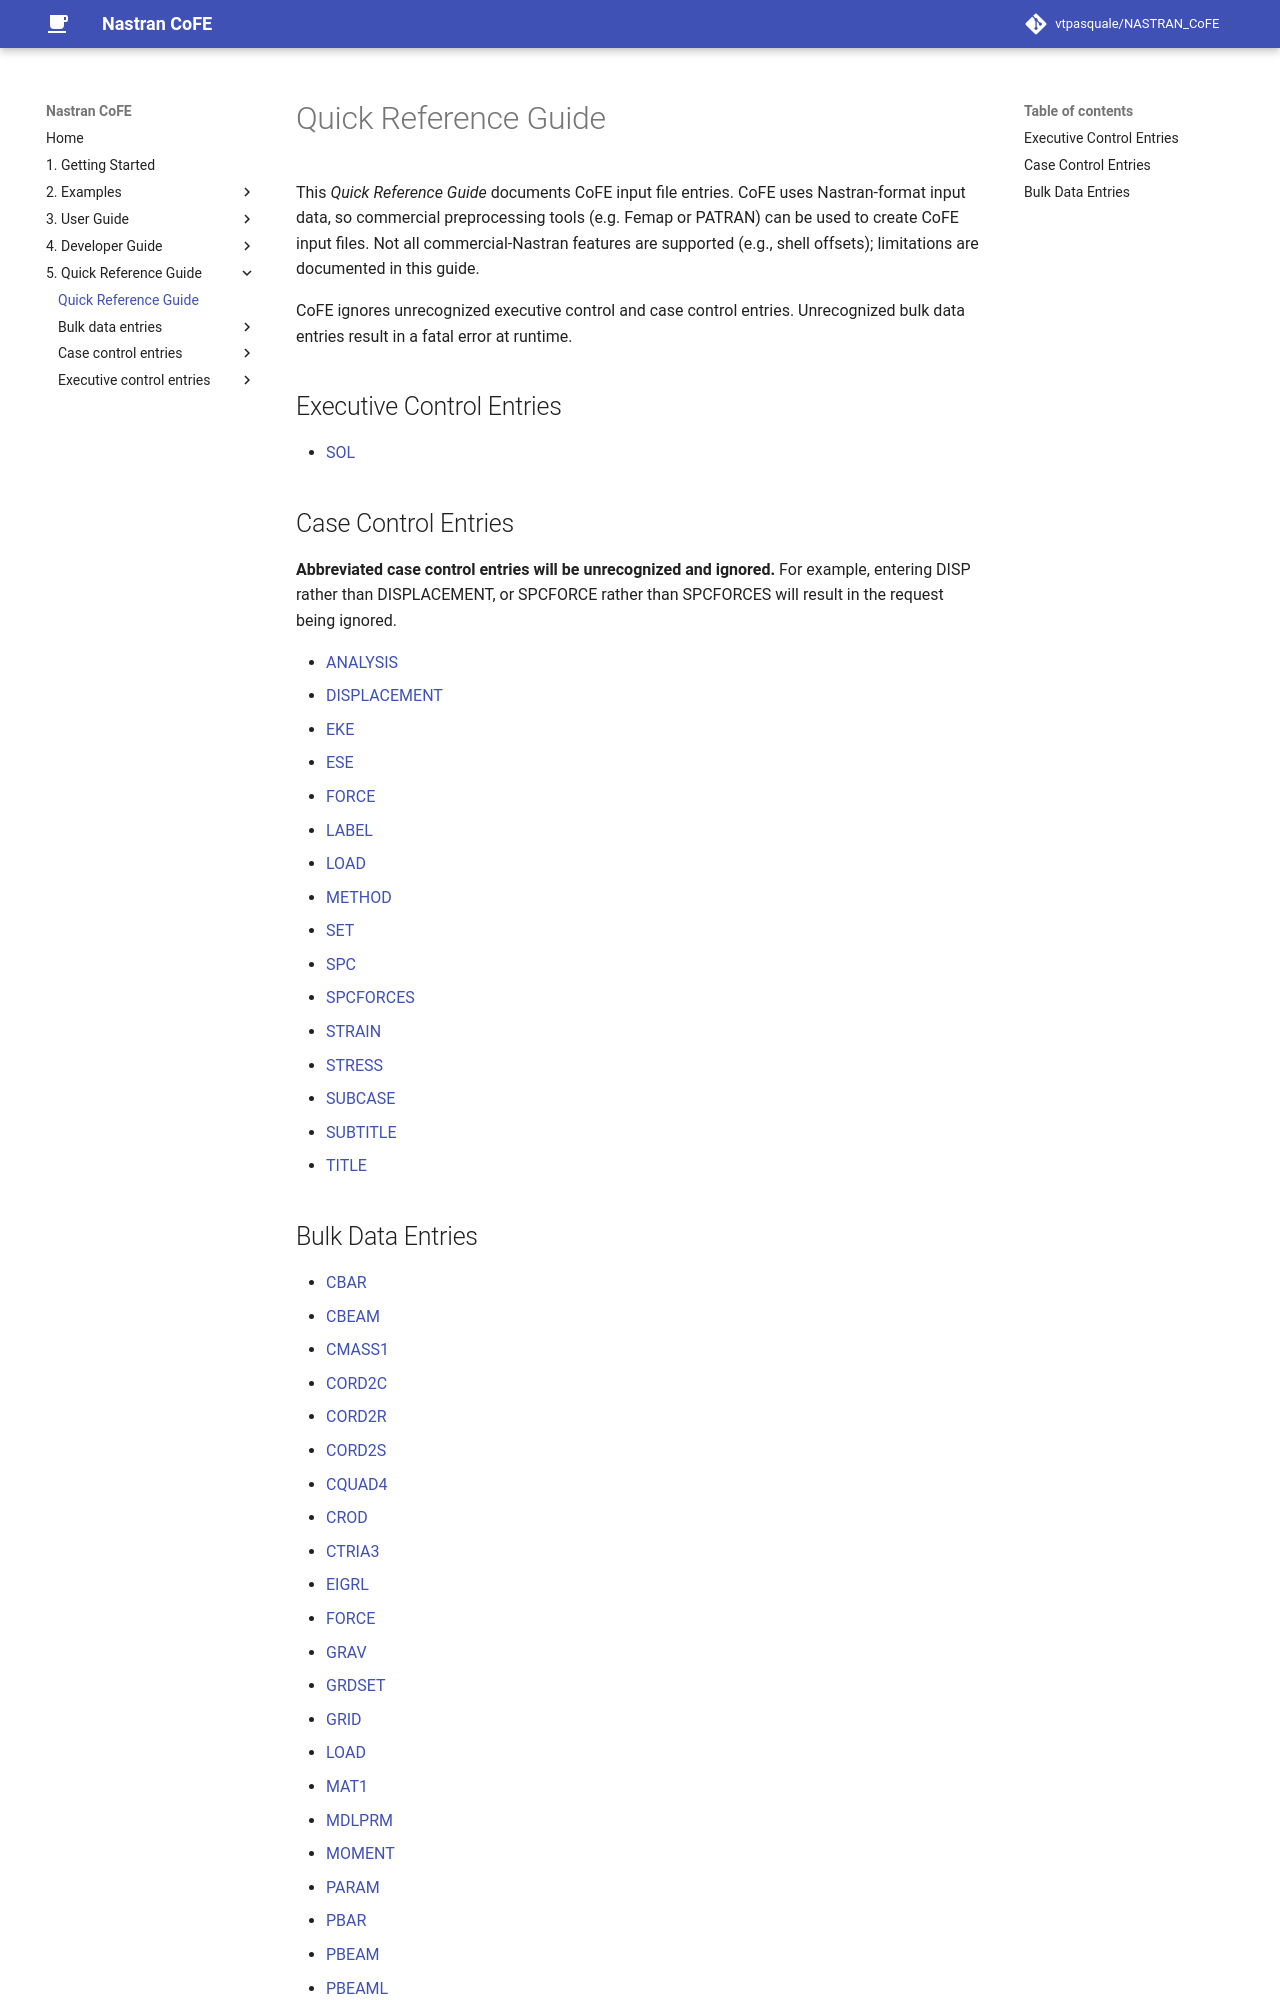

repository: vtpasquale/NASTRAN_CoFE · page: 5._Quick_Reference_Guide/quick_reference_guide/index.html · generator: mkdocs

# Quick Reference Guide
This _Quick Reference Guide_ documents CoFE input file entries. CoFE uses Nastran-format input data, so commercial preprocessing tools (e.g. Femap or PATRAN) can be used to create CoFE input files. Not all commercial-Nastran features are supported (e.g., shell offsets); limitations are documented in this guide.

CoFE ignores unrecognized executive control and case control entries. Unrecognized bulk data entries result in a fatal error at runtime.

## Executive Control Entries
* [SOL](executive_control_entries/SOL.md)

## Case Control Entries
**Abbreviated case control entries will be unrecognized and ignored.** For example, entering DISP rather than DISPLACEMENT, or SPCFORCE rather than SPCFORCES will result in the request being ignored.

* [ANALYSIS](case_control_entries/ANALYSIS.md)
* [DISPLACEMENT](case_control_entries/DISPLACEMENT.md)
* [EKE](case_control_entries/EKE.md)
* [ESE](case_control_entries/ESE.md)
* [FORCE](case_control_entries/FORCE-(Case-Control).md)
* [LABEL](case_control_entries/LABEL.md)
* [LOAD](case_control_entries/LOAD-(Case-Control).md)
* [METHOD](case_control_entries/METHOD.md)
* [SET](case_control_entries/SET.md)
* [SPC](case_control_entries/SPC-(Case-Control).md)
* [SPCFORCES](case_control_entries/SPCFORCES.md)
* [STRAIN](case_control_entries/STRAIN.md)
* [STRESS](case_control_entries/STRESS.md)
* [SUBCASE](case_control_entries/SUBCASE.md)
* [SUBTITLE](case_control_entries/SUBTITLE.md)
* [TITLE](case_control_entries/TITLE.md)
